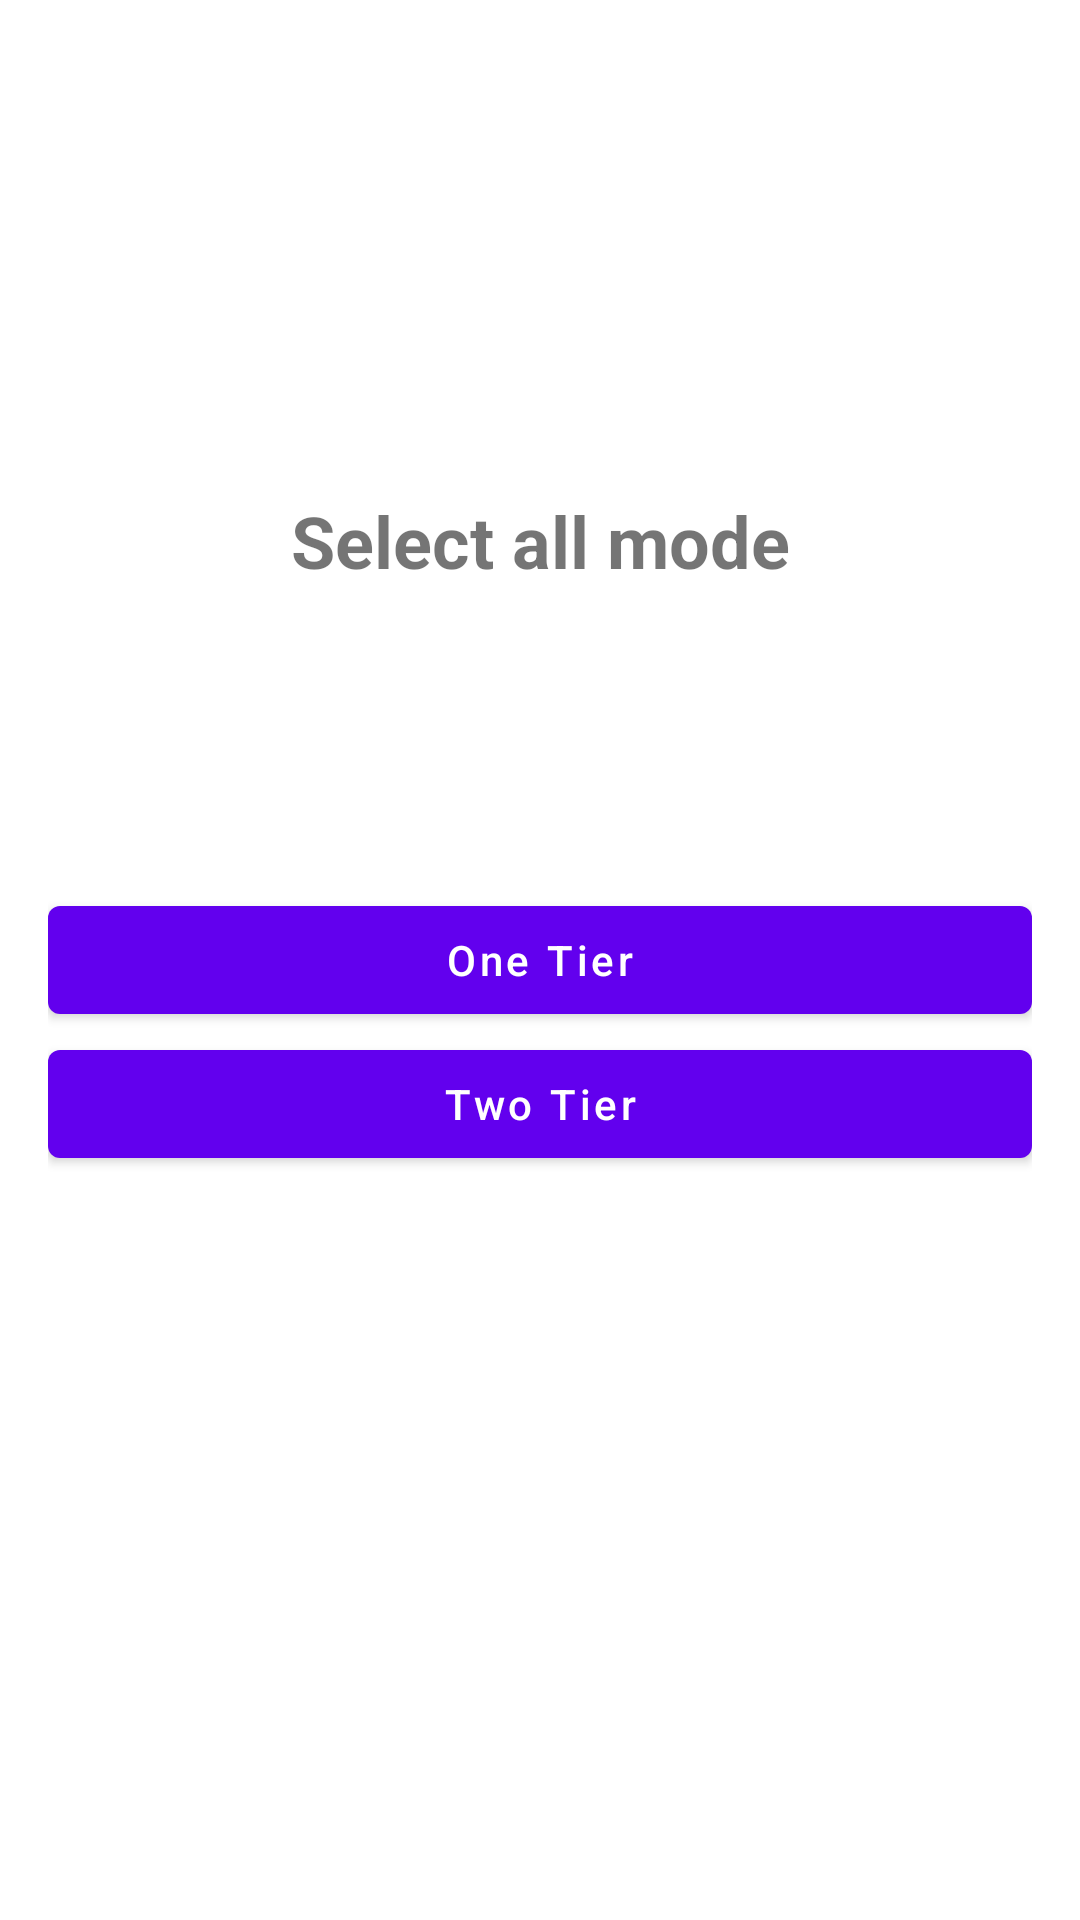

Here is an Android app screen rendered from its layout file. Give the layout XML and the strings, colors and styles it references.
<!-- AndroidManifest.xml: application theme Theme.SelectAllDemo -->
<!-- res/layout/activity_main.xml -->
<?xml version="1.0" encoding="utf-8"?>
<layout xmlns:android="http://schemas.android.com/apk/res/android"
    xmlns:app="http://schemas.android.com/apk/res-auto"
    xmlns:tools="http://schemas.android.com/tools">

    <androidx.constraintlayout.widget.ConstraintLayout
        android:layout_width="match_parent"
        android:layout_height="match_parent"
        android:padding="16dp"
        tools:context=".menu.MainActivity">

        <TextView
            android:id="@+id/menu_label"
            android:layout_width="wrap_content"
            android:layout_height="wrap_content"
            android:text="Select all mode"
            android:textSize="24sp"
            android:textStyle="bold"
            app:layout_constraintTop_toTopOf="parent"
            app:layout_constraintBottom_toBottomOf="@id/one_tier_button"
            app:layout_constraintStart_toStartOf="parent"
            app:layout_constraintEnd_toEndOf="parent" />


        <com.google.android.material.button.MaterialButton
            android:id="@+id/one_tier_button"
            android:layout_width="match_parent"
            android:layout_height="wrap_content"
            android:text="One Tier"
            android:textAllCaps="false"
            app:layout_constraintTop_toTopOf="parent"
            app:layout_constraintBottom_toBottomOf="parent" />

        <com.google.android.material.button.MaterialButton
            android:id="@+id/two_tier_button"
            android:layout_width="match_parent"
            android:layout_height="wrap_content"
            android:text="Two Tier"
            android:textAllCaps="false"
            app:layout_constraintTop_toBottomOf="@id/one_tier_button" />

    </androidx.constraintlayout.widget.ConstraintLayout>
</layout>
<!-- resources referenced by this layout -->
<resources>
  <style name="Theme.SelectAllDemo" parent="Theme.MaterialComponents.DayNight.DarkActionBar">
          
          <item name="colorPrimary">@color/purple_500</item>
          <item name="colorPrimaryVariant">@color/purple_700</item>
          <item name="colorOnPrimary">@color/white</item>
          
          <item name="colorSecondary">@color/teal_200</item>
          <item name="colorSecondaryVariant">@color/teal_700</item>
          <item name="colorOnSecondary">@color/black</item>
          
          <item name="android:statusBarColor" tools:targetApi="l">?attr/colorPrimaryVariant</item>
          
      </style>
  <!-- not gathered from this repository: default colours our renderer supplied (Android Studio template values) -->
  <color name="purple_500">#FF6200EE</color>
  <color name="purple_700">#FF3700B3</color>
  <color name="teal_200">#FF03DAC5</color>
  <color name="teal_700">#FF018786</color>
  <color name="black">#FF000000</color>
  <color name="white">#FFFFFFFF</color>
</resources>
